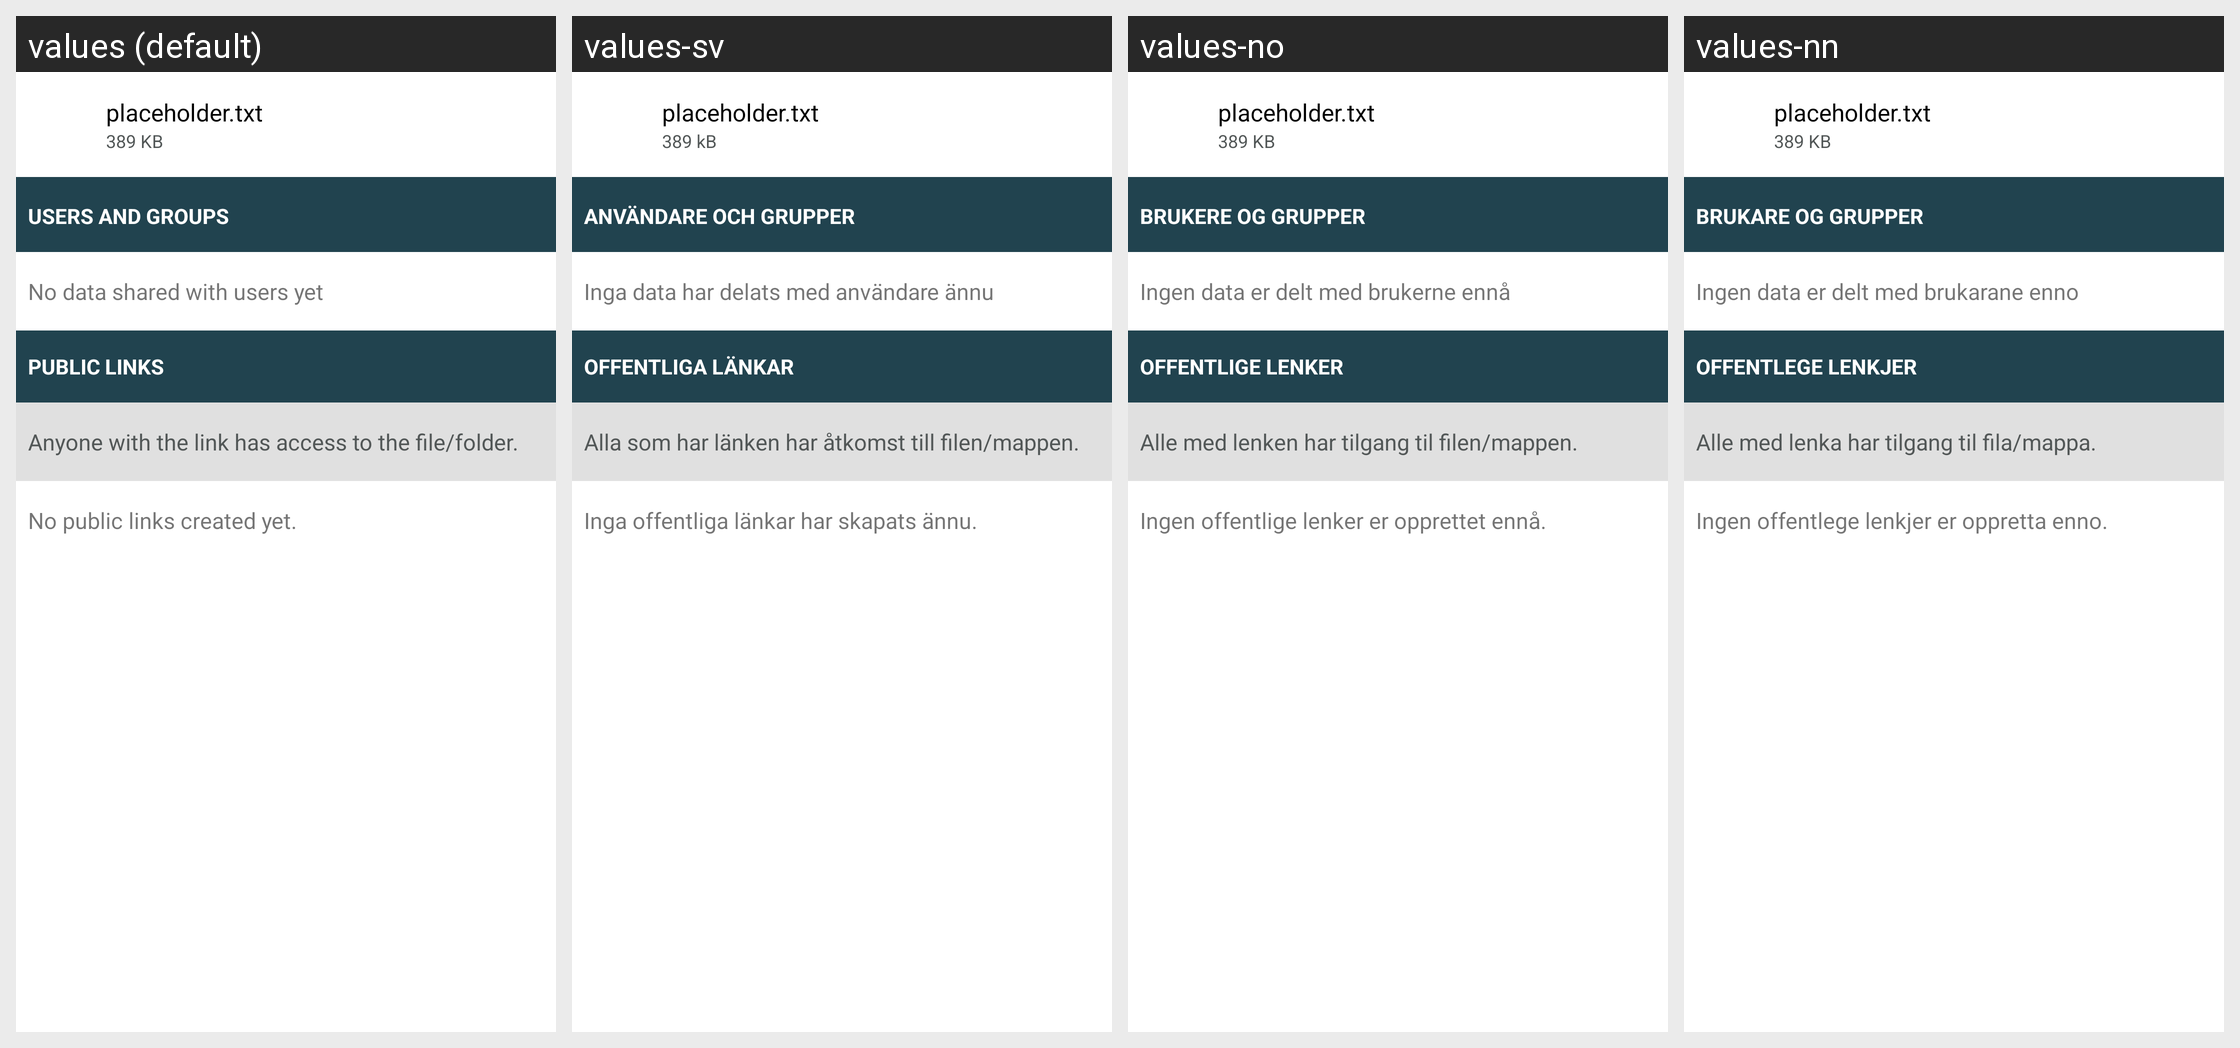

The same Android screen rendered under several of its app's locales, left to right. List the strings drawn on it with the default value and each locale's translation.
Android screen res/layout/share_file_layout.xml rendered under 4 locales, left to right: values (default), values-sv, values-no, values-nn. Device: Nexus 5 (rendered at 1080×1920; each locale shown at half size, 540×960, under a caption strip naming it); theme Theme.openCloud.Toolbar.
Other locales in the repository, not shown: values-cs, values-de, values-el, values-es, values-fr, values-he, values-it, values-nl, values-pl, values-pt, values-ru, values-tr, values-zh.
Strings drawn on this screen, with the default value and each locale's value (text and hints the layout hard-codes, and strings that could not be matched under every locale, appear in the picture but are not listed):

placeholder_filename
  values: placeholder.txt
  values-sv: placeholder.txt
  values-no: placeholder.txt
  values-nn: placeholder.txt

placeholder_filesize
  values: 389 KB
  values-sv: 389 kB
  values-no: 389 KB
  values-nn: 389 KB

share_with_user_section_title
  values: Users and Groups
  values-sv: Användare och grupper
  values-no: Brukere og grupper
  values-nn: Brukare og grupper

share_no_users
  values: No data shared with users yet
  values-sv: Inga data har delats med användare ännu
  values-no: Ingen data er delt med brukerne ennå
  values-nn: Ingen data er delt med brukarane enno

share_via_link_section_title
  values: Public links
  values-sv: Offentliga länkar
  values-no: Offentlige lenker
  values-nn: Offentlege lenkjer

share_warning_about_forwarding_public_links
  values: Anyone with the link has access to the file/folder.
  values-sv: Alla som har länken har åtkomst till filen/mappen.
  values-no: Alle med lenken har tilgang til filen/mappen.
  values-nn: Alle med lenka har tilgang til fila/mappa.

share_no_public_links
  values: No public links created yet.
  values-sv: Inga offentliga länkar har skapats ännu.
  values-no: Ingen offentlige lenker er opprettet ennå.
  values-nn: Ingen offentlege lenkjer er oppretta enno.
